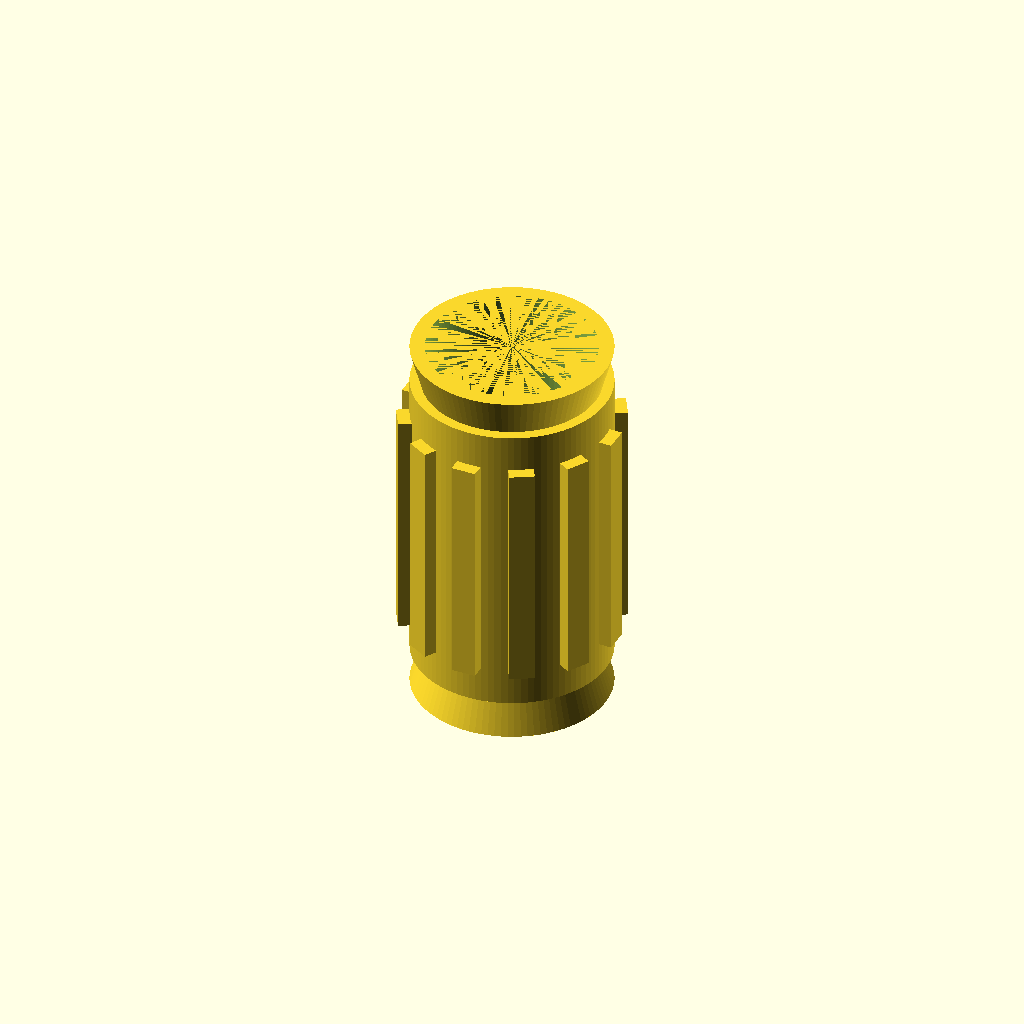
Cell 1: rendered with the file's own defaults.
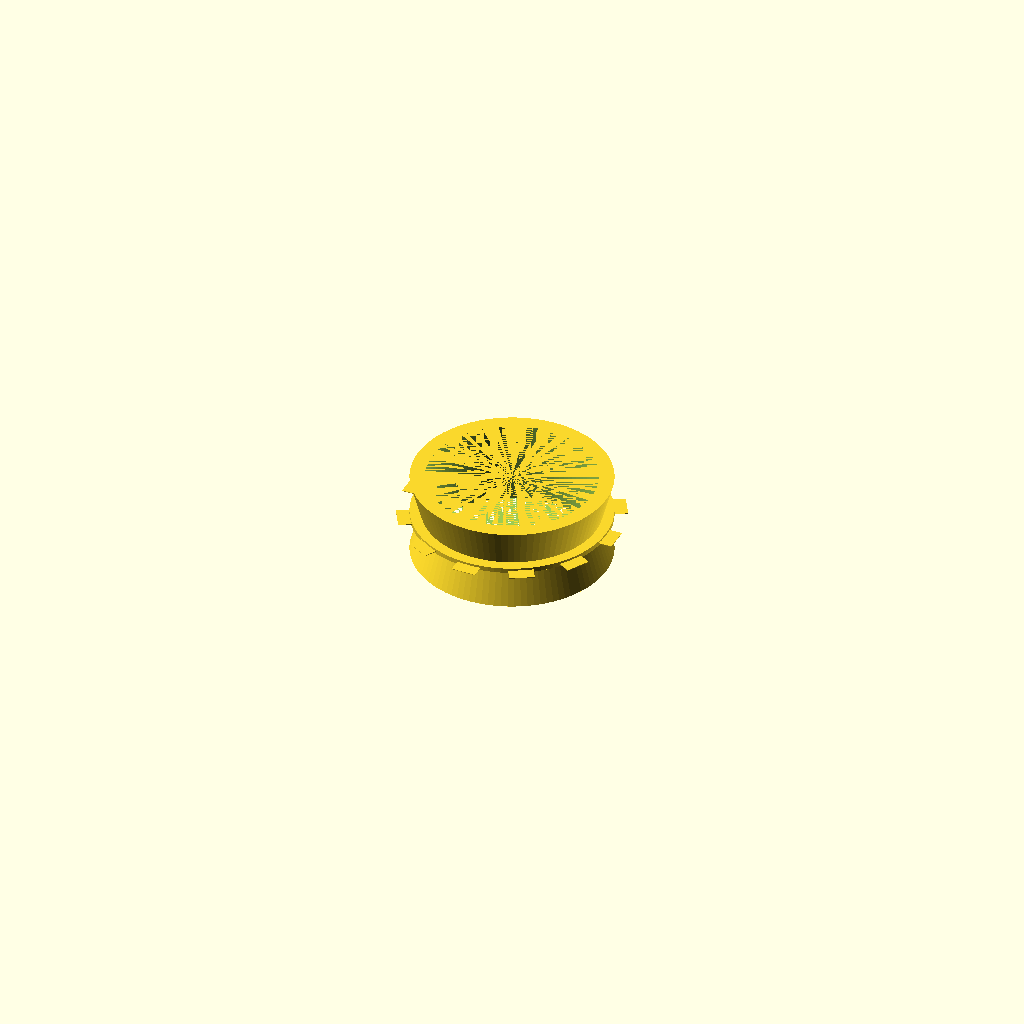
Cell 2: the same model with length_mm = 0.1.
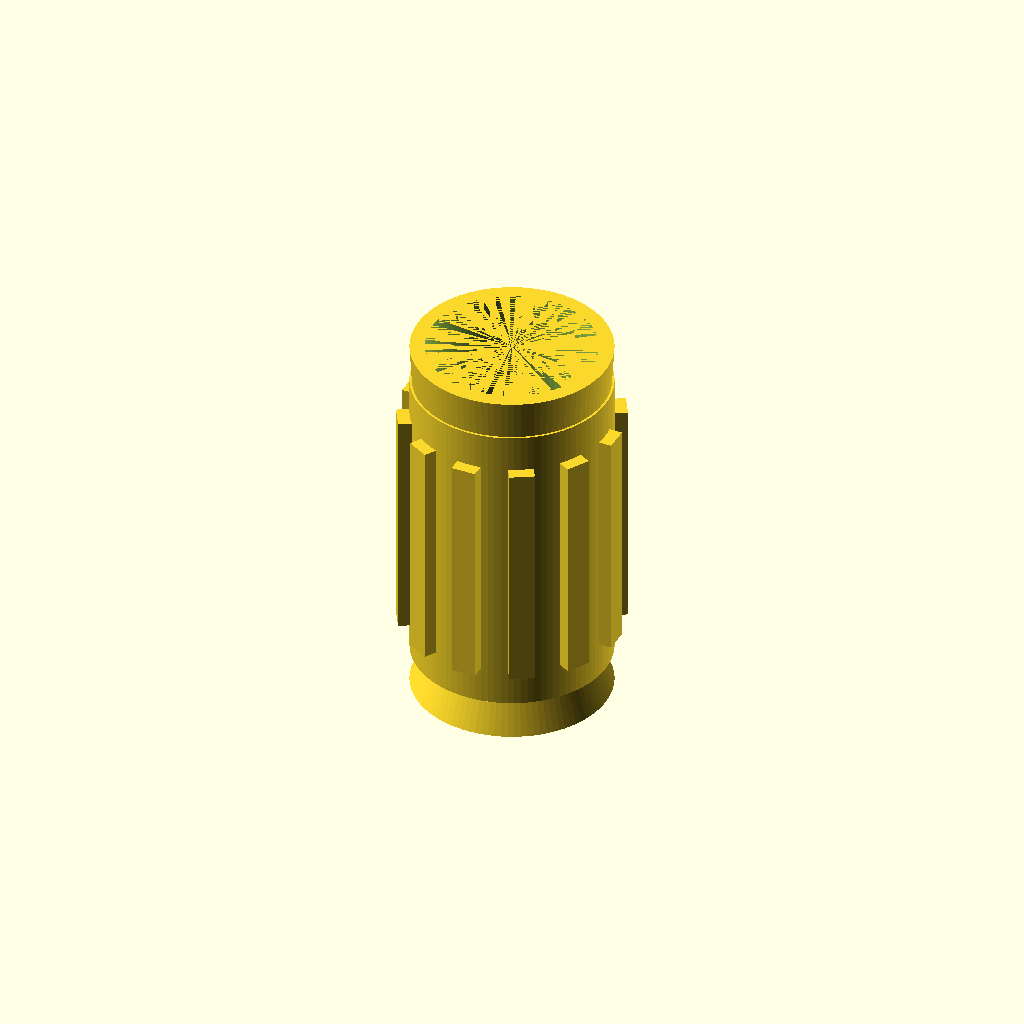
Cell 3: the same model with chamfer_mm = 0.05.
All cells are drawn from one camera (rotation 55°, 0°, 25°, orthographic, colour scheme Cornfield), so only the parameter changes between them.
OpenSCAD source file results/nopscadlib/craft/scad/insert__CNCKM4.scad:
// Parameters
outer_diameter_mm = 4; //[2:8:0.1]
length_mm = 6.3; //[3.15:12.6:0.1]
screw_nominal_diameter_mm = 4; //[2:8:0.1]
internal_clearance_diameter_mm = 3.4; //[2.8:4.2:0.05]
chamfer_mm = 0.3; //[0.15:0.8:0.05]
lead_in_taper_mm = 0.5; //[0.25:1.5:0.05]
rib_count = 12; //[6:24:1]
rib_radial_height_mm = 0.25; //[0.1:0.6:0.05]
rib_width_mm = 0.5; //[0.25:1.2:0.05]
rib_length_mm = 4.8; //[2.4:9.6:0.1]
rib_end_margin_mm = 0.6; //[0.3:1.5:0.05]
overlap_mm = 0.8; //[0.3:2:0.1]

$fn = 96;

module threaded_insert() {
  outer_r = outer_diameter_mm/2;
  inner_r = internal_clearance_diameter_mm/2;

  // Clamp to avoid degenerate/inside-out geometry
  eps = 0.01;
  overlap = max(eps, overlap_mm);

  // Keep chamfers/tapers valid and within length
  lead_h = max(eps, chamfer_mm + lead_in_taper_mm);
  end_h  = max(eps, chamfer_mm);

  // Ensure taper doesn't invert (r2 must stay > 0)
  taper_r2 = max(eps, outer_r - lead_in_taper_mm);
  chamf_r1 = max(eps, outer_r - chamfer_mm);

  // Ribs: keep within length and ensure they overlap into the body
  rib_len = min(rib_length_mm, max(eps, length_mm - 2*rib_end_margin_mm));
  rib_radial_total = rib_radial_height_mm + overlap; // includes overlap into body
  rib_center_r = outer_r + rib_radial_total/2 - overlap; // inner face at outer_r - overlap

  difference() {
    union() {
      // Main body
      cylinder(h=length_mm, r=outer_r, center=true);

      // Lead-in taper (bottom) - overlaps into body
      translate([0, 0, -length_mm/2 + lead_h/2 - overlap/2])
        cylinder(h=lead_h + overlap, r1=outer_r, r2=taper_r2, center=true);

      // Installation end chamfer (top) - overlaps into body
      translate([0, 0,  length_mm/2 - end_h/2 + overlap/2])
        cylinder(h=end_h + overlap, r1=chamf_r1, r2=outer_r, center=true);

      // Ribs (knurls) - connected by overlap into the body
      for (i = [0:rib_count-1])
        rotate([0, 0, i*360/rib_count])
          translate([rib_center_r, 0, 0])
            cube([rib_radial_total, rib_width_mm, rib_len], center=true);
    }

    // Internal clearance hole (through)
    cylinder(h=length_mm + 2*overlap, r=inner_r, center=true);
  }
}

threaded_insert();
Parameter table extracted from the source (name, type, default, range or options):
outer_diameter_mm: number, default 4, range 0.1 to 2, step 8
length_mm: number, default 6.3, range 0.1 to 3.15, step 12.6
screw_nominal_diameter_mm: number, default 4, range 0.1 to 2, step 8
internal_clearance_diameter_mm: number, default 3.4, range 0.05 to 2.8, step 4.2
chamfer_mm: number, default 0.3, range 0.05 to 0.15, step 0.8
lead_in_taper_mm: number, default 0.5, range 0.05 to 0.25, step 1.5
rib_count: number, default 12, range 1 to 6, step 24
rib_radial_height_mm: number, default 0.25, range 0.05 to 0.1, step 0.6
rib_width_mm: number, default 0.5, range 0.05 to 0.25, step 1.2
rib_length_mm: number, default 4.8, range 0.1 to 2.4, step 9.6
rib_end_margin_mm: number, default 0.6, range 0.05 to 0.3, step 1.5
overlap_mm: number, default 0.8, range 0.1 to 0.3, step 2
